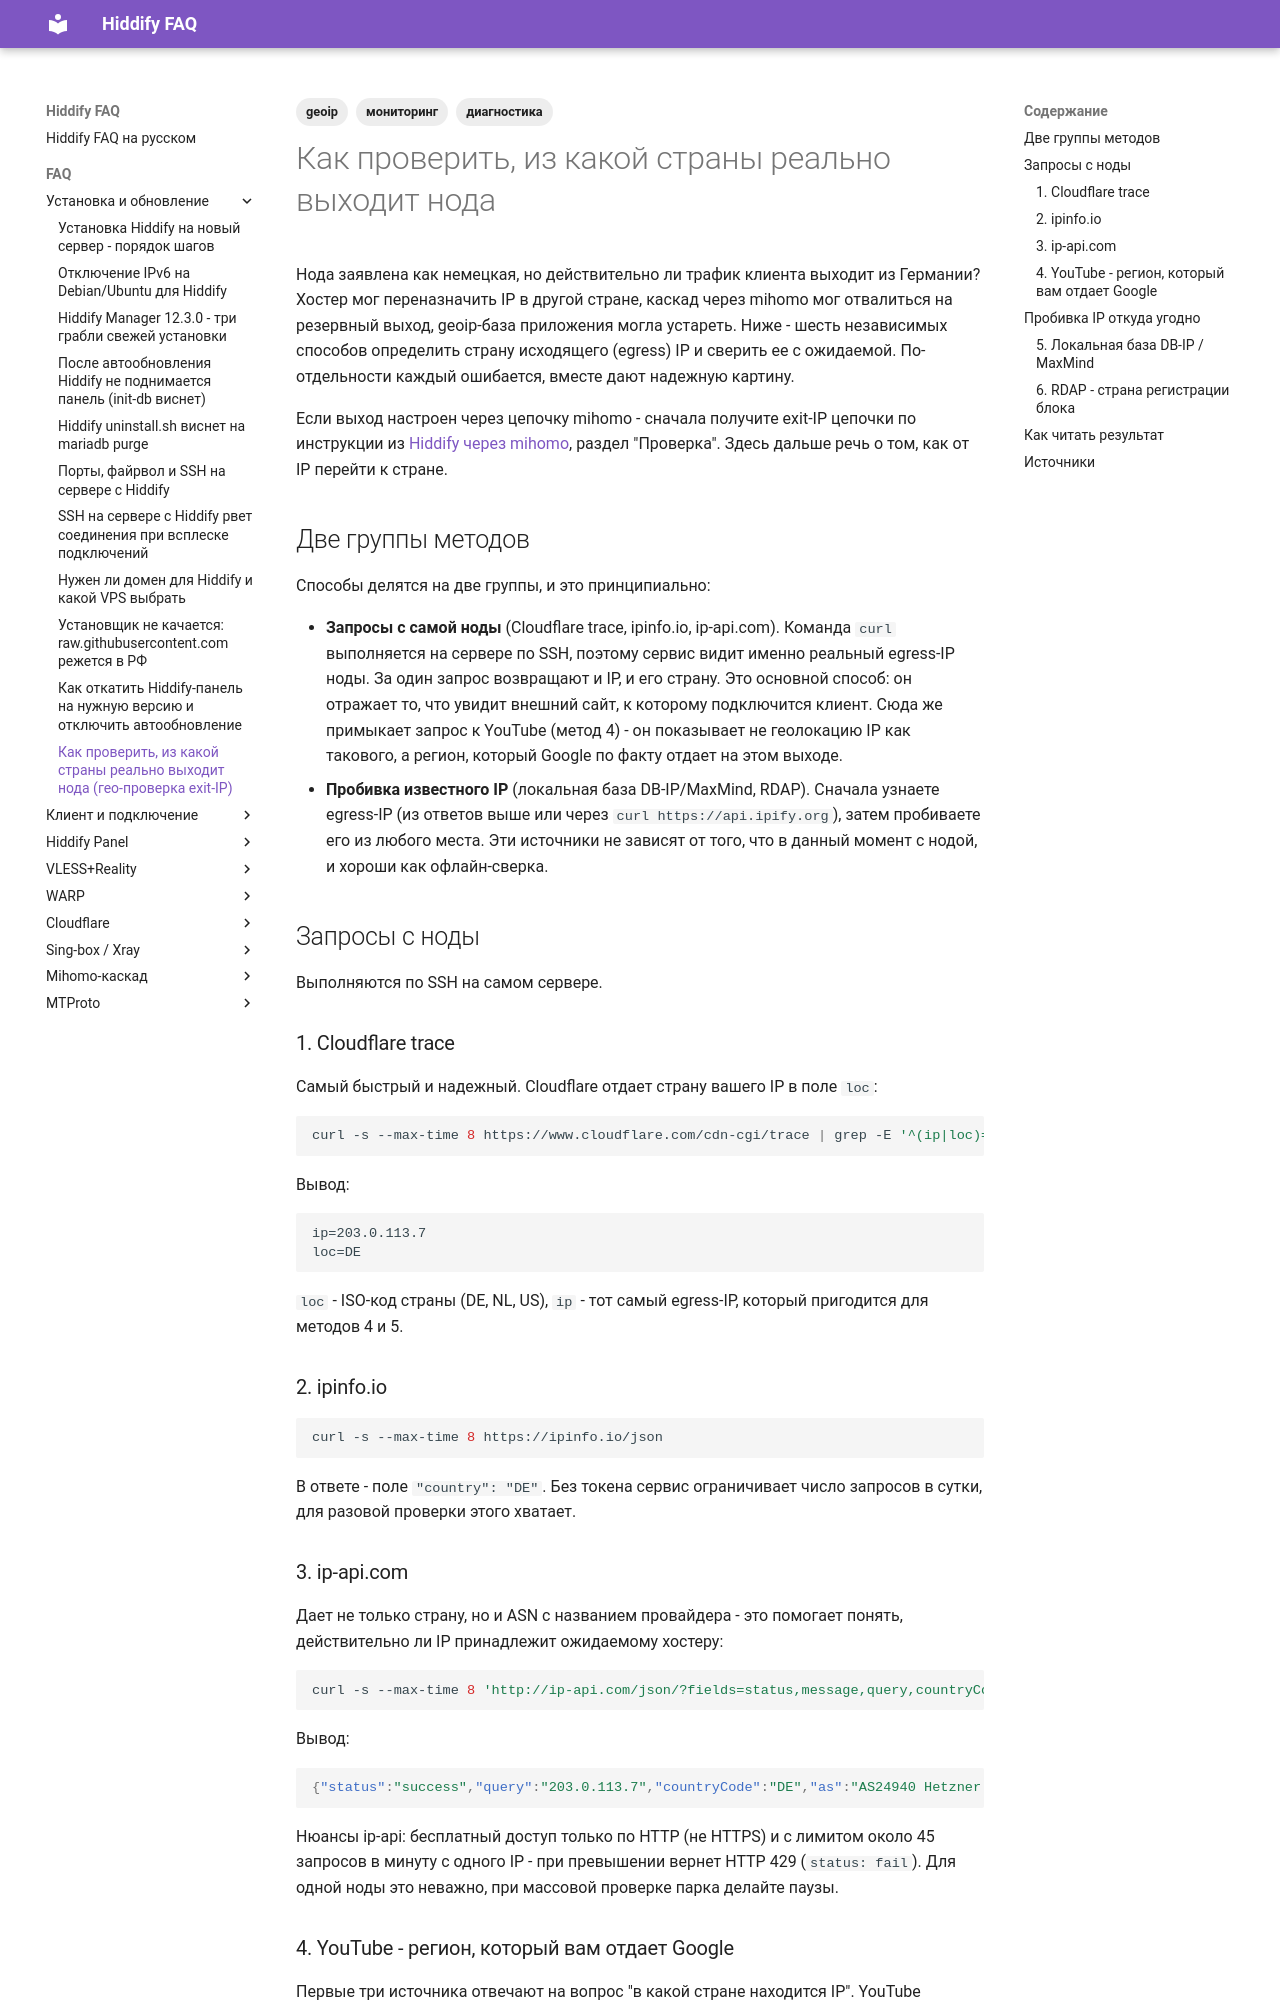

repository: dewil/hiddify-faq · page: faq/install/verify-node-exit-geo/index.html · generator: mkdocs

---
title: Как проверить, из какой страны реально выходит нода (гео-проверка exit-IP)
description: Шесть независимых способов определить страну исходящего IP сервера Hiddify и сверить ее с заявленной - Cloudflare trace, ipinfo.io, ip-api.com, регион YouTube (поле GL), локальная база DB-IP/MaxMind и RDAP. Зачем брать несколько источников, почему регистрация IP не равна физическому размещению и что значит, когда Google отдает на ноду чужой регион.
tags:
  - geoip
  - мониторинг
  - диагностика
---

# Как проверить, из какой страны реально выходит нода

Нода заявлена как немецкая, но действительно ли трафик клиента выходит из Германии? Хостер мог переназначить IP в другой стране, каскад через mihomo мог отвалиться на резервный выход, geoip-база приложения могла устареть. Ниже - шесть независимых способов определить страну исходящего (egress) IP и сверить ее с ожидаемой. По-отдельности каждый ошибается, вместе дают надежную картину.

Если выход настроен через цепочку mihomo - сначала получите exit-IP цепочки по инструкции из [Hiddify через mihomo](../mihomo/hiddify-via-mihomo.md), раздел "Проверка". Здесь дальше речь о том, как от IP перейти к стране.

## Две группы методов

Способы делятся на две группы, и это принципиально:

- **Запросы с самой ноды** (Cloudflare trace, ipinfo.io, ip-api.com). Команда `curl` выполняется на сервере по SSH, поэтому сервис видит именно реальный egress-IP ноды. За один запрос возвращают и IP, и его страну. Это основной способ: он отражает то, что увидит внешний сайт, к которому подключится клиент. Сюда же примыкает запрос к YouTube (метод 4) - он показывает не геолокацию IP как такового, а регион, который Google по факту отдает на этом выходе.
- **Пробивка известного IP** (локальная база DB-IP/MaxMind, RDAP). Сначала узнаете egress-IP (из ответов выше или через `curl https://api.ipify.org`), затем пробиваете его из любого места. Эти источники не зависят от того, что в данный момент с нодой, и хороши как офлайн-сверка.

## Запросы с ноды

Выполняются по SSH на самом сервере.

### 1. Cloudflare trace

Самый быстрый и надежный. Cloudflare отдает страну вашего IP в поле `loc`:

```bash
curl -s --max-time 8 https://www.cloudflare.com/cdn-cgi/trace | grep -E '^(ip|loc)='
```

Вывод:

```text
ip=203.0.113.7
loc=DE
```

`loc` - ISO-код страны (DE, NL, US), `ip` - тот самый egress-IP, который пригодится для методов 4 и 5.

### 2. ipinfo.io

```bash
curl -s --max-time 8 https://ipinfo.io/json
```

В ответе - поле `"country": "DE"`. Без токена сервис ограничивает число запросов в сутки, для разовой проверки этого хватает.

### 3. ip-api.com

Дает не только страну, но и ASN с названием провайдера - это помогает понять, действительно ли IP принадлежит ожидаемому хостеру:

```bash
curl -s --max-time 8 'http://ip-api.com/json/?fields=status,message,query,countryCode,as,isp'
```

Вывод:

```json
{"status":"success","query":"203.0.113.7","countryCode":"DE","as":"AS24940 Hetzner Online GmbH","isp":"Hetzner Online GmbH"}
```

Нюансы ip-api: бесплатный доступ только по HTTP (не HTTPS) и с лимитом около 45 запросов в минуту с одного IP - при превышении вернет HTTP 429 (`status: fail`). Для одной ноды это неважно, при массовой проверке парка делайте паузы.
